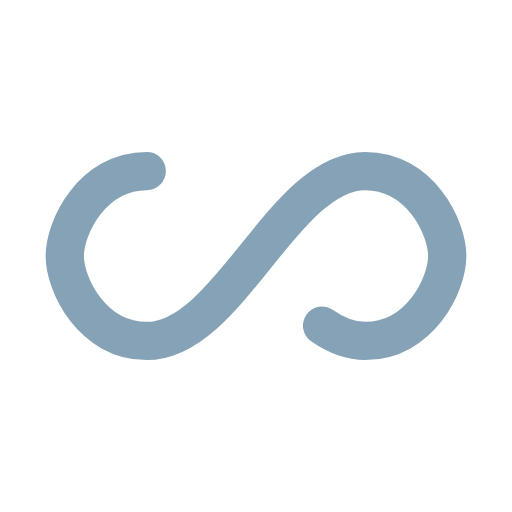
t = 0.00 s
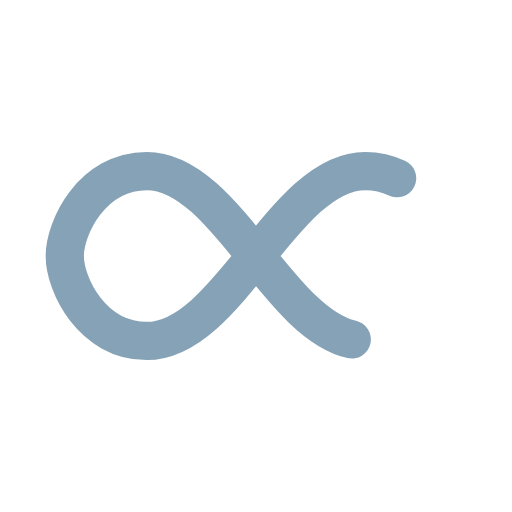
t = 0.38 s
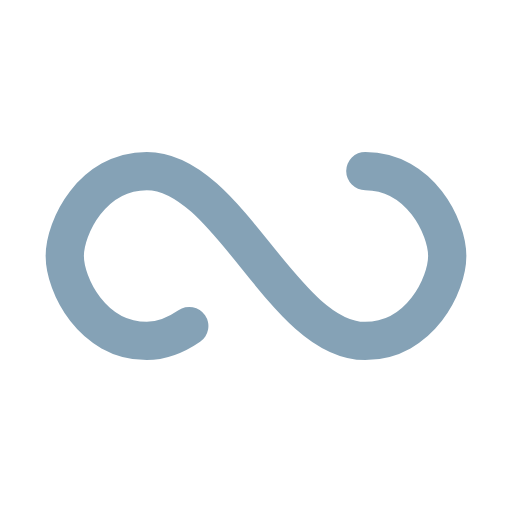
t = 0.76 s
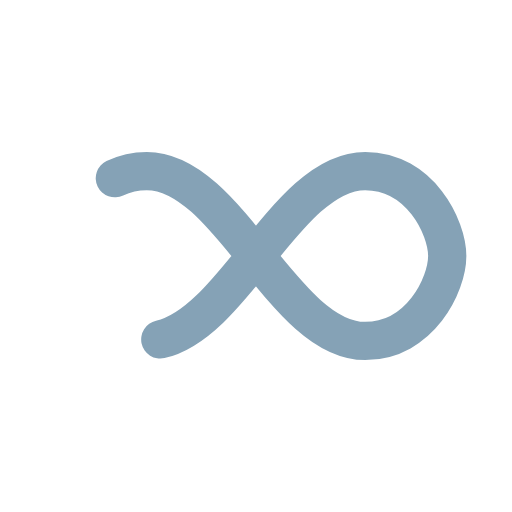
t = 1.14 s

The animated SVG that drew these frames (rendered in a browser with its animation timeline set to each time). Animation: 1 SMIL element (animate=1); one cycle of 1.51 s, repeats indefinitely.

<?xml version="1.0" encoding="utf-8"?>
<svg xmlns="http://www.w3.org/2000/svg" xmlns:xlink="http://www.w3.org/1999/xlink" style="margin: auto; background: rgba(0, 0, 0, 0) none repeat scroll 0% 0%; display: block; shape-rendering: auto; animation-play-state: running; animation-delay: 0s;" width="199px" height="199px" viewBox="0 0 100 100" preserveAspectRatio="xMidYMid">
<path fill="none" stroke="#85a2b6" stroke-width="9" stroke-dasharray="200.13936401367187 56.449564208984384" d="M24.3 30C11.4 30 5 43.3 5 50s6.4 20 19.3 20c19.3 0 32.1-40 51.4-40 C88.6 30 95 43.3 95 50s-6.4 20-19.3 20C56.4 70 43.6 30 24.3 30z" stroke-linecap="round" style="transform: scale(0.83); transform-origin: 50px 50px 0px; animation-play-state: running; animation-delay: 0s;">
  <animate attributeName="stroke-dashoffset" repeatCount="indefinite" dur="1.5151515151515151s" keyTimes="0;1" values="0;256.58892822265625" style="animation-play-state: running; animation-delay: 0s;"></animate>
</path>
<!-- [ldio] generated by https://loading.io/ --></svg>